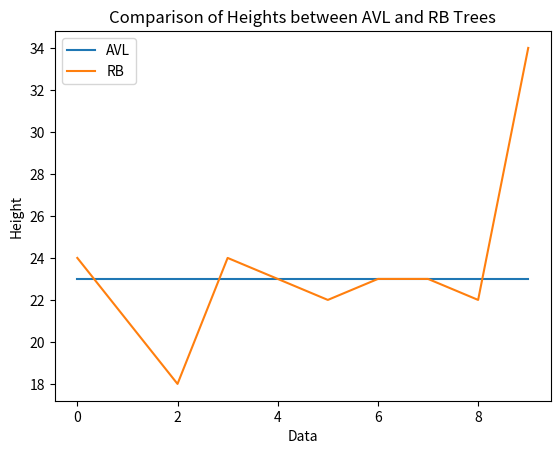

The script that saved this image:
import matplotlib.pyplot as plt

# Dữ liệu chiều cao của cây AVL và RB
avl_height = [23, 23, 23, 23, 23, 23, 23, 23, 23, 23]
rb_height = [24, 21, 18, 24, 23, 22, 23, 23, 22, 34]

# Vẽ biểu đồ
plt.plot(avl_height, label='AVL')
plt.plot(rb_height, label='RB')

# Đặt tên cho trục x và trục y
plt.xlabel('Data')
plt.ylabel('Height')

# Đặt tiêu đề cho biểu đồ
plt.title('Comparison of Heights between AVL and RB Trees')

# Hiển thị chú thích
plt.legend()

# Hiển thị biểu đồ
plt.show()
